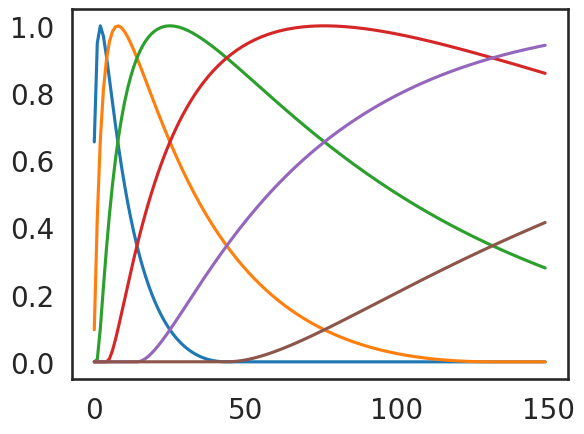
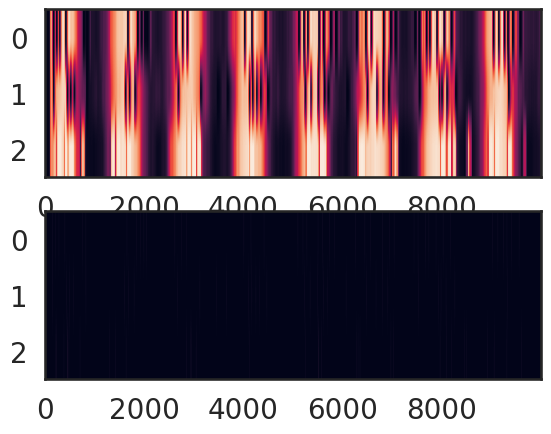
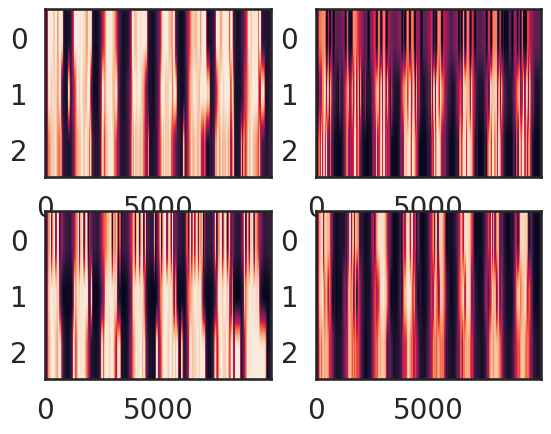
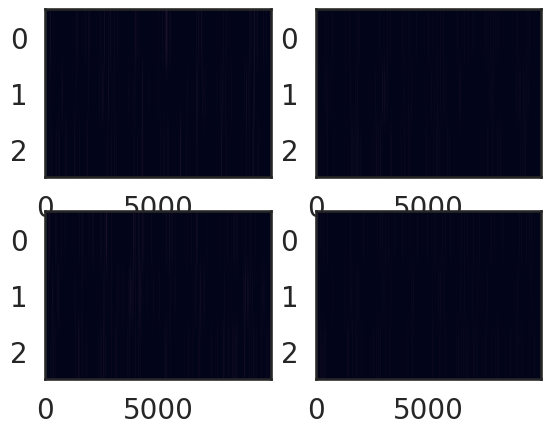

Source code (Python) for these figures, in order:
# -*- coding: utf-8 -*-
"""
Created on Sat Oct  3 02:22:21 2020

[redacted]
"""

import numpy as np
import scipy as sp
import matplotlib.pyplot as plt

import seaborn as sns
color_names = ["windows blue", "red", "amber", "faded green"]
colors = sns.xkcd_palette(color_names)
sns.set_style("white")
sns.set_context("talk")

import matplotlib 
matplotlib.rc('xtick', labelsize=20) 
matplotlib.rc('ytick', labelsize=20) 

#%matplotlib qt5

# %% basis function
def basis_function1(nkbins, nBases):
    """
    Raised cosine basis function to tile the time course of the response kernel
    nkbins of time points in the kernel and nBases for the number of basis functions
    """
    ttb = np.tile(np.log(np.arange(0,nkbins)+1)/np.log(1.5),(nBases,1))  #take log for nonlinear time
    dbcenter = nkbins / (nBases+int(nkbins/3)) # spacing between bumps
    width = 5.*dbcenter # width of each bump
    bcenters = 1.*dbcenter + dbcenter*np.arange(0,nBases)  # location of each bump centers
    def bfun(x,period):
        return (abs(x/period)<0.5)*(np.cos(x*2*np.pi/period)*0.5+0.5)  #raise-cosine function formula
    temp = ttb - np.tile(bcenters,(nkbins,1)).T
    BBstm = [bfun(xx,width) for xx in temp] #constructing bases
    return np.array(BBstm).T  #time x basis

plt.plot(basis_function1(150,6))

def flipkernel(k):
    """
    flipping kernel to resolve temporal direction
    """
    return np.squeeze(np.fliplr(k[None,:])) ###important for temporal causality!!!??
    
def kernel(theta, pad):
    """
    Given theta weights and the time window for padding,
    return the kernel contructed with basis function
    """
    nb = len(theta)
    basis = basis_function1(pad, nb)  #construct basises
    k = np.dot(theta, basis.T)  #construct kernels with parameter-weighted sum
    return flipkernel(k)

# %% Poisson GLM
def NL(x):
    """
    Nonlinearity for Poisson GLM
    """
    return 1/(1+np.exp(-x))  #np.exp(x)  #

def Pois_spk(lamb, delt):
    """
    Poisson process for spiking
    """
    y= np.random.poisson(lamb*delt)
    return y

def coupled_GLM():
    spks = 0
    return spks

# %%
#network settings
def GLM_cir(ss,gg):
    nn = 3  #number of neurons in the circuit
    pad = 100  #time window used for history-dependence
    T = 10000  #time steps
    deltt = 0.01  #time bins
    spks = np.zeros((nn,T))  #recording all spikes
    Psks = np.zeros((nn,T))  #recording all spiking probability
    #GLM settings
    nb = 6  #number of basis function used to construct kernel
    ks = np.random.rand(nn,nb)  #stimulus filter for each neuron
    hs = np.random.randn(nn,nn,nb)  #coupling filter between each neuron and itself
    v1 = np.array([1,0,1])#np.random.randn(nneuron)
    v2 = np.array([0,0,1])
    v3 = np.array([1,1,0])
    ww = gg*(np.outer(v1,v1) + np.outer(v2,v2) + np.outer(v3,v3) + np.random.randn(nn,nn)*.1)
    np.fill_diagonal(ww,-ss*np.ones(nn))
    hs[:,:,1] = ww
    Ks = np.array([kernel(ks[kk,:],pad) for kk in range(0,nn)])
    Hs = np.array([kernel(hs[ii,jj,:],pad) for ii in range(0,nn) for jj in range(0,nn)]).reshape(nn,nn,pad)
    mus = np.random.randn(nn)*0.1  #fiting backgroun
    #stimulus (noise for now)
    It = np.random.randn(nn,T)*.5 + .5*np.repeat(np.sin(np.linspace(0,T,T)/200),nn).reshape(T,nn).T
    It = It*.05
    for tt in range(pad,T):
        Psks[:,tt] = NL(np.sum(Ks*It[:,tt-pad:tt],axis=1) + mus + \
            np.einsum('ijk,ik->i',  Hs, spks[:,tt-pad:tt]) )
        spks[:,tt] = Pois_spk(Psks[:,tt], deltt)
    return Psks, spks

# %%
Psks, spks = GLM_cir(10,1)
plt.figure()
plt.subplot(211)
plt.imshow(Psks, aspect='auto')
plt.subplot(212)
plt.imshow(spks, aspect='auto')

# %%
plt.figure()
Psks, spks = GLM_cir(-1,10)
plt.subplot(221)
plt.imshow(Psks, aspect='auto')
plt.subplot(222)
Psks, spks = GLM_cir(-1,-10)
plt.imshow(Psks, aspect='auto')
plt.subplot(223)
Psks, spks = GLM_cir(-10,10)
plt.imshow(Psks, aspect='auto')
plt.subplot(224)
Psks, spks = GLM_cir(-10,-10)
plt.imshow(Psks, aspect='auto')

# %%
plt.figure()
Psks, spks = GLM_cir(1,10)
plt.subplot(221)
plt.imshow(spks, aspect='auto')
plt.subplot(222)
Psks, spks = GLM_cir(1,-10)
plt.imshow(spks, aspect='auto')
plt.subplot(223)
Psks, spks = GLM_cir(10,10)
plt.imshow(spks, aspect='auto')
plt.subplot(224)
Psks, spks = GLM_cir(10,-10)
plt.imshow(spks, aspect='auto')
